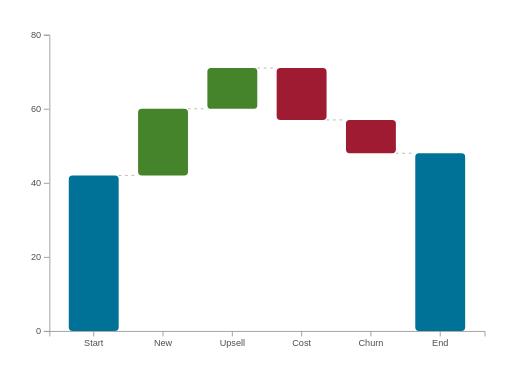
t = 0.00 s
t = 0.08 s: frame unchanged from t = 0.00 s, image omitted
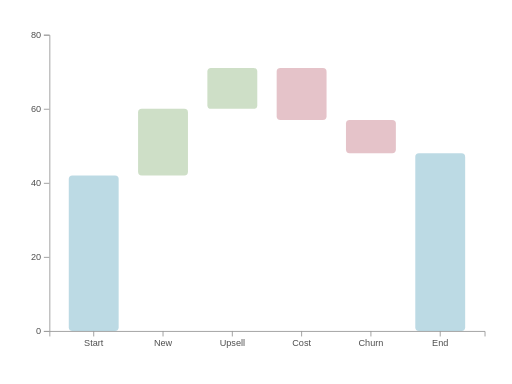
t = 0.25 s
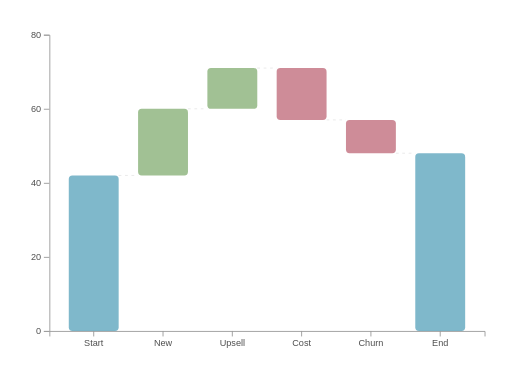
t = 0.41 s
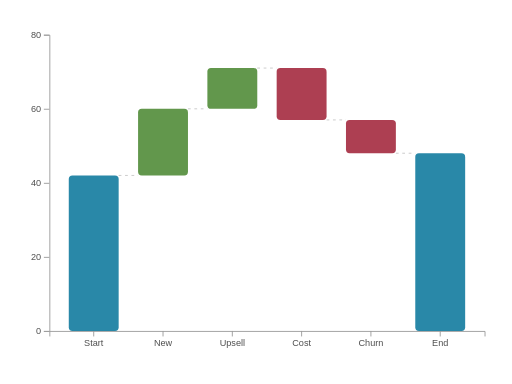
t = 0.63 s
t = 0.75 s: frame unchanged from t = 0.00 s, image omitted

The animated SVG that drew these frames (rendered in a browser with its animation timeline set to each time). Animation: 11 SMIL elements (animate=11); one cycle of 0.75 s.

<?xml version="1.0" encoding="UTF-8"?>
<svg xmlns="http://www.w3.org/2000/svg" id="waterfall" data-pattern-id="d3-pattern-waterfall" role="img" viewBox="0 0 560 420" font-family="Open Sans, Arial, sans-serif" aria-labelledby="waterfall-title waterfall-desc"><title id="waterfall-title">Waterfall</title><desc id="waterfall-desc">Sequential positive and negative deltas produce a final total.</desc><g class="axis" transform="translate(54,0)" fill="none" font-size="10" font-family="sans-serif" text-anchor="end"><path class="domain" stroke="#9c9c9c" d="M-6,362.5H0.5V38.5H-6"></path><g class="tick" opacity="1" transform="translate(0,362.5)"><line stroke="#9c9c9c" x2="-6"></line><text fill="currentColor" x="-9" dy="0.32em" style="fill: rgb(79, 79, 79);">0</text></g><g class="tick" opacity="1" transform="translate(0,281.5)"><line stroke="#9c9c9c" x2="-6"></line><text fill="currentColor" x="-9" dy="0.32em" style="fill: rgb(79, 79, 79);">20</text></g><g class="tick" opacity="1" transform="translate(0,200.5)"><line stroke="#9c9c9c" x2="-6"></line><text fill="currentColor" x="-9" dy="0.32em" style="fill: rgb(79, 79, 79);">40</text></g><g class="tick" opacity="1" transform="translate(0,119.5)"><line stroke="#9c9c9c" x2="-6"></line><text fill="currentColor" x="-9" dy="0.32em" style="fill: rgb(79, 79, 79);">60</text></g><g class="tick" opacity="1" transform="translate(0,38.5)"><line stroke="#9c9c9c" x2="-6"></line><text fill="currentColor" x="-9" dy="0.32em" style="fill: rgb(79, 79, 79);">80</text></g></g><g class="axis" transform="translate(0,362)" fill="none" font-size="10" font-family="sans-serif" text-anchor="middle"><path class="domain" stroke="#9c9c9c" d="M54.5,6V0.5H530.5V6"></path><g class="tick" opacity="1" transform="translate(102.50955414012738,0)"><line stroke="#9c9c9c" y2="6"></line><text fill="currentColor" y="9" dy="0.71em" style="fill: rgb(79, 79, 79);">Start</text></g><g class="tick" opacity="1" transform="translate(178.30573248407643,0)"><line stroke="#9c9c9c" y2="6"></line><text fill="currentColor" y="9" dy="0.71em" style="fill: rgb(79, 79, 79);">New</text></g><g class="tick" opacity="1" transform="translate(254.10191082802547,0)"><line stroke="#9c9c9c" y2="6"></line><text fill="currentColor" y="9" dy="0.71em" style="fill: rgb(79, 79, 79);">Upsell</text></g><g class="tick" opacity="1" transform="translate(329.8980891719745,0)"><line stroke="#9c9c9c" y2="6"></line><text fill="currentColor" y="9" dy="0.71em" style="fill: rgb(79, 79, 79);">Cost</text></g><g class="tick" opacity="1" transform="translate(405.69426751592357,0)"><line stroke="#9c9c9c" y2="6"></line><text fill="currentColor" y="9" dy="0.71em" style="fill: rgb(79, 79, 79);">Churn</text></g><g class="tick" opacity="1" transform="translate(481.49044585987264,0)"><line stroke="#9c9c9c" y2="6"></line><text fill="currentColor" y="9" dy="0.71em" style="fill: rgb(79, 79, 79);">End</text></g></g><g><rect x="75.22292993630572" y="191.89999999999998" width="54.57324840764331" height="170.10000000000002" rx="4" fill="#007298" opacity="1"><animate attributeName="opacity" from="0" to="1" dur="0.65s" begin="0.08s" fill="freeze"></animate></rect><rect x="151.01910828025478" y="119" width="54.57324840764331" height="72.89999999999998" rx="4" fill="#45842a" opacity="1"><animate attributeName="opacity" from="0" to="1" dur="0.65s" begin="0.08s" fill="freeze"></animate></rect><rect x="226.81528662420382" y="74.45000000000002" width="54.57324840764331" height="44.54999999999998" rx="4" fill="#45842a" opacity="1"><animate attributeName="opacity" from="0" to="1" dur="0.65s" begin="0.08s" fill="freeze"></animate></rect><rect x="302.61146496815286" y="74.45000000000002" width="54.57324840764331" height="56.69999999999996" rx="4" fill="#9e1b32" opacity="1"><animate attributeName="opacity" from="0" to="1" dur="0.65s" begin="0.08s" fill="freeze"></animate></rect><rect x="378.4076433121019" y="131.14999999999998" width="54.57324840764331" height="36.450000000000045" rx="4" fill="#9e1b32" opacity="1"><animate attributeName="opacity" from="0" to="1" dur="0.65s" begin="0.08s" fill="freeze"></animate></rect><rect x="454.203821656051" y="167.60000000000002" width="54.57324840764331" height="194.39999999999998" rx="4" fill="#007298" opacity="1"><animate attributeName="opacity" from="0" to="1" dur="0.65s" begin="0.08s" fill="freeze"></animate></rect></g><g><line x1="129.79617834394904" x2="151.01910828025478" y1="191.89999999999998" y2="191.89999999999998" stroke="#b5b5b5" stroke-dasharray="3 4" opacity="1"><animate attributeName="opacity" from="0" to="1" dur="0.5s" begin="0.25s" fill="freeze"></animate></line><line x1="205.5923566878981" x2="226.81528662420382" y1="119" y2="119" stroke="#b5b5b5" stroke-dasharray="3 4" opacity="1"><animate attributeName="opacity" from="0" to="1" dur="0.5s" begin="0.25s" fill="freeze"></animate></line><line x1="281.38853503184714" x2="302.61146496815286" y1="74.45000000000002" y2="74.45000000000002" stroke="#b5b5b5" stroke-dasharray="3 4" opacity="1"><animate attributeName="opacity" from="0" to="1" dur="0.5s" begin="0.25s" fill="freeze"></animate></line><line x1="357.18471337579615" x2="378.4076433121019" y1="131.14999999999998" y2="131.14999999999998" stroke="#b5b5b5" stroke-dasharray="3 4" opacity="1"><animate attributeName="opacity" from="0" to="1" dur="0.5s" begin="0.25s" fill="freeze"></animate></line><line x1="432.9808917197452" x2="454.203821656051" y1="167.60000000000002" y2="167.60000000000002" stroke="#b5b5b5" stroke-dasharray="3 4" opacity="1"><animate attributeName="opacity" from="0" to="1" dur="0.5s" begin="0.25s" fill="freeze"></animate></line></g></svg>
